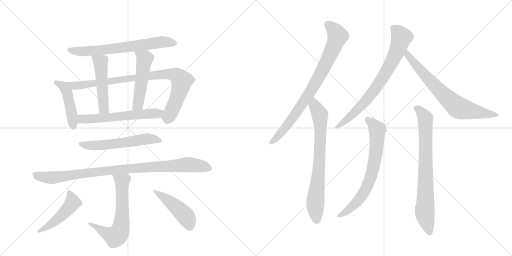
t = 0.00 s
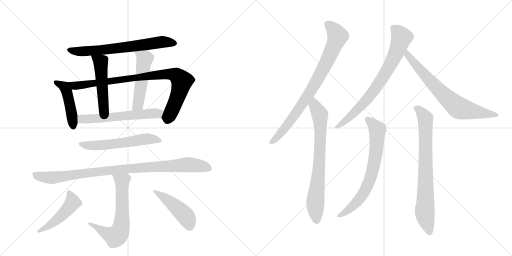
t = 2.68 s
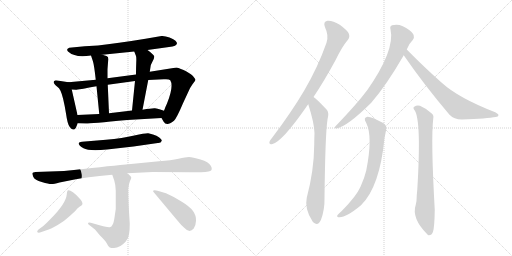
t = 5.36 s
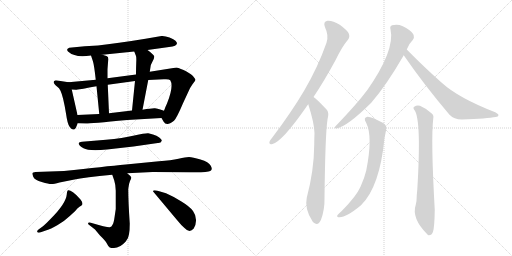
t = 8.04 s
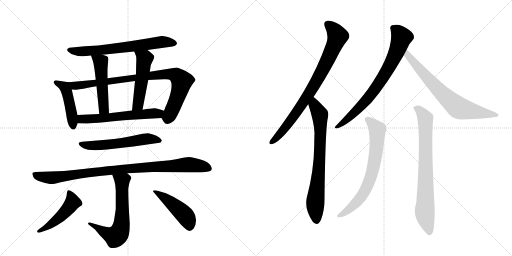
t = 10.72 s
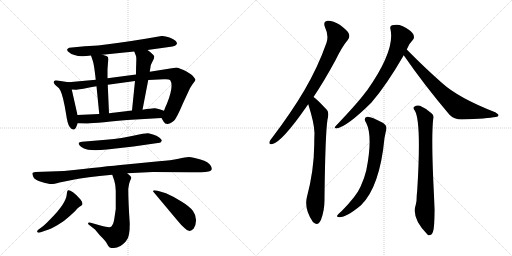
t = 13.40 s

The animated SVG that drew these frames (rendered in a browser with its animation timeline set to each time). Animation: 17 CSS @keyframes rules; one cycle of 13.40 s.

<svg version="1.1" viewBox="0 0 2048 1024" xmlns="http://www.w3.org/2000/svg">
  <g stroke="lightgray" stroke-dasharray="1,1" stroke-width="1" transform="scale(4, 4)">
    <line x1="0" y1="0" x2="256" y2="256"></line>
    <line x1="256" y1="0" x2="0" y2="256"></line>
    <line x1="128" y1="0" x2="128" y2="256"></line>
    <line x1="0" y1="128" x2="256" y2="128"></line>
    <line x1="256" y1="0" x2="512" y2="256"></line>
    <line x1="512" y1="0" x2="256" y2="256"></line>
    <line x1="384" y1="0" x2="384" y2="256"></line>
    <line x1="256" y1="128" x2="512" y2="128"></line>
  </g>
<g transform="scale(1, -1) translate(0, -850)">
   <style type="text/css">
    @keyframes keyframes0 {
      from {
       stroke: black;
       stroke-dashoffset: 673;
       stroke-width: 128;
       }
       69% {
       animation-timing-function: step-end;
       stroke: black;
       stroke-dashoffset: 0;
       stroke-width: 128;
       }
       to {
       stroke: black;
       stroke-width: 1024;
       }
       }
       #make-me-a-hanzi-animation-0 {
         animation: keyframes0 0.797689s both;
         animation-delay: 0.000000s;
         animation-timing-function: linear;
       }
    @keyframes keyframes1 {
      from {
       stroke: black;
       stroke-dashoffset: 452;
       stroke-width: 128;
       }
       60% {
       animation-timing-function: step-end;
       stroke: black;
       stroke-dashoffset: 0;
       stroke-width: 128;
       }
       to {
       stroke: black;
       stroke-width: 1024;
       }
       }
       #make-me-a-hanzi-animation-1 {
         animation: keyframes1 0.617839s both;
         animation-delay: 0.797689s;
         animation-timing-function: linear;
       }
    @keyframes keyframes2 {
      from {
       stroke: black;
       stroke-dashoffset: 884;
       stroke-width: 128;
       }
       74% {
       animation-timing-function: step-end;
       stroke: black;
       stroke-dashoffset: 0;
       stroke-width: 128;
       }
       to {
       stroke: black;
       stroke-width: 1024;
       }
       }
       #make-me-a-hanzi-animation-2 {
         animation: keyframes2 0.969401s both;
         animation-delay: 1.415527s;
         animation-timing-function: linear;
       }
    @keyframes keyframes3 {
      from {
       stroke: black;
       stroke-dashoffset: 498;
       stroke-width: 128;
       }
       62% {
       animation-timing-function: step-end;
       stroke: black;
       stroke-dashoffset: 0;
       stroke-width: 128;
       }
       to {
       stroke: black;
       stroke-width: 1024;
       }
       }
       #make-me-a-hanzi-animation-3 {
         animation: keyframes3 0.655273s both;
         animation-delay: 2.384928s;
         animation-timing-function: linear;
       }
    @keyframes keyframes4 {
      from {
       stroke: black;
       stroke-dashoffset: 507;
       stroke-width: 128;
       }
       62% {
       animation-timing-function: step-end;
       stroke: black;
       stroke-dashoffset: 0;
       stroke-width: 128;
       }
       to {
       stroke: black;
       stroke-width: 1024;
       }
       }
       #make-me-a-hanzi-animation-4 {
         animation: keyframes4 0.662598s both;
         animation-delay: 3.040202s;
         animation-timing-function: linear;
       }
    @keyframes keyframes5 {
      from {
       stroke: black;
       stroke-dashoffset: 592;
       stroke-width: 128;
       }
       66% {
       animation-timing-function: step-end;
       stroke: black;
       stroke-dashoffset: 0;
       stroke-width: 128;
       }
       to {
       stroke: black;
       stroke-width: 1024;
       }
       }
       #make-me-a-hanzi-animation-5 {
         animation: keyframes5 0.731771s both;
         animation-delay: 3.702799s;
         animation-timing-function: linear;
       }
    @keyframes keyframes6 {
      from {
       stroke: black;
       stroke-dashoffset: 576;
       stroke-width: 128;
       }
       65% {
       animation-timing-function: step-end;
       stroke: black;
       stroke-dashoffset: 0;
       stroke-width: 128;
       }
       to {
       stroke: black;
       stroke-width: 1024;
       }
       }
       #make-me-a-hanzi-animation-6 {
         animation: keyframes6 0.718750s both;
         animation-delay: 4.434570s;
         animation-timing-function: linear;
       }
    @keyframes keyframes7 {
      from {
       stroke: black;
       stroke-dashoffset: 958;
       stroke-width: 128;
       }
       76% {
       animation-timing-function: step-end;
       stroke: black;
       stroke-dashoffset: 0;
       stroke-width: 128;
       }
       to {
       stroke: black;
       stroke-width: 1024;
       }
       }
       #make-me-a-hanzi-animation-7 {
         animation: keyframes7 1.029622s both;
         animation-delay: 5.153320s;
         animation-timing-function: linear;
       }
    @keyframes keyframes8 {
      from {
       stroke: black;
       stroke-dashoffset: 644;
       stroke-width: 128;
       }
       68% {
       animation-timing-function: step-end;
       stroke: black;
       stroke-dashoffset: 0;
       stroke-width: 128;
       }
       to {
       stroke: black;
       stroke-width: 1024;
       }
       }
       #make-me-a-hanzi-animation-8 {
         animation: keyframes8 0.774089s both;
         animation-delay: 6.182943s;
         animation-timing-function: linear;
       }
    @keyframes keyframes9 {
      from {
       stroke: black;
       stroke-dashoffset: 481;
       stroke-width: 128;
       }
       61% {
       animation-timing-function: step-end;
       stroke: black;
       stroke-dashoffset: 0;
       stroke-width: 128;
       }
       to {
       stroke: black;
       stroke-width: 1024;
       }
       }
       #make-me-a-hanzi-animation-9 {
         animation: keyframes9 0.641439s both;
         animation-delay: 6.957031s;
         animation-timing-function: linear;
       }
    @keyframes keyframes10 {
      from {
       stroke: black;
       stroke-dashoffset: 460;
       stroke-width: 128;
       }
       60% {
       animation-timing-function: step-end;
       stroke: black;
       stroke-dashoffset: 0;
       stroke-width: 128;
       }
       to {
       stroke: black;
       stroke-width: 1024;
       }
       }
       #make-me-a-hanzi-animation-10 {
         animation: keyframes10 0.624349s both;
         animation-delay: 7.598470s;
         animation-timing-function: linear;
       }
    @keyframes keyframes11 {
      from {
       stroke: black;
       stroke-dashoffset: 819;
       stroke-width: 128;
       }
       73% {
       animation-timing-function: step-end;
       stroke: black;
       stroke-dashoffset: 0;
       stroke-width: 128;
       }
       to {
       stroke: black;
       stroke-width: 1024;
       }
       }
       #make-me-a-hanzi-animation-11 {
         animation: keyframes11 0.916504s both;
         animation-delay: 8.222819s;
         animation-timing-function: linear;
       }
    @keyframes keyframes12 {
      from {
       stroke: black;
       stroke-dashoffset: 747;
       stroke-width: 128;
       }
       71% {
       animation-timing-function: step-end;
       stroke: black;
       stroke-dashoffset: 0;
       stroke-width: 128;
       }
       to {
       stroke: black;
       stroke-width: 1024;
       }
       }
       #make-me-a-hanzi-animation-12 {
         animation: keyframes12 0.857910s both;
         animation-delay: 9.139323s;
         animation-timing-function: linear;
       }
    @keyframes keyframes13 {
      from {
       stroke: black;
       stroke-dashoffset: 757;
       stroke-width: 128;
       }
       71% {
       animation-timing-function: step-end;
       stroke: black;
       stroke-dashoffset: 0;
       stroke-width: 128;
       }
       to {
       stroke: black;
       stroke-width: 1024;
       }
       }
       #make-me-a-hanzi-animation-13 {
         animation: keyframes13 0.866048s both;
         animation-delay: 9.997233s;
         animation-timing-function: linear;
       }
    @keyframes keyframes14 {
      from {
       stroke: black;
       stroke-dashoffset: 719;
       stroke-width: 128;
       }
       70% {
       animation-timing-function: step-end;
       stroke: black;
       stroke-dashoffset: 0;
       stroke-width: 128;
       }
       to {
       stroke: black;
       stroke-width: 1024;
       }
       }
       #make-me-a-hanzi-animation-14 {
         animation: keyframes14 0.835124s both;
         animation-delay: 10.863281s;
         animation-timing-function: linear;
       }
    @keyframes keyframes15 {
      from {
       stroke: black;
       stroke-dashoffset: 708;
       stroke-width: 128;
       }
       70% {
       animation-timing-function: step-end;
       stroke: black;
       stroke-dashoffset: 0;
       stroke-width: 128;
       }
       to {
       stroke: black;
       stroke-width: 1024;
       }
       }
       #make-me-a-hanzi-animation-15 {
         animation: keyframes15 0.826172s both;
         animation-delay: 11.698405s;
         animation-timing-function: linear;
       }
    @keyframes keyframes16 {
      from {
       stroke: black;
       stroke-dashoffset: 770;
       stroke-width: 128;
       }
       71% {
       animation-timing-function: step-end;
       stroke: black;
       stroke-dashoffset: 0;
       stroke-width: 128;
       }
       to {
       stroke: black;
       stroke-width: 1024;
       }
       }
       #make-me-a-hanzi-animation-16 {
         animation: keyframes16 0.876628s both;
         animation-delay: 12.524577s;
         animation-timing-function: linear;
       }
</style>
<path d="M 590 650 L 676 662 Q 708 665 708 677 Q 708 680 702 687 Q 696 693 678 700 Q 660 707 646 706 L 582 695 Q 466 676 392 668 L 339 665 L 277 659 Q 263 654 272 644 Q 282 634 298 630 Q 320 621 364 628 L 410 631 L 537 644 L 590 650 Z" fill="lightgray"></path> 
<path d="M 274 521 L 223 529 Q 204 525 228 504 Q 237 498 242 487 Q 253 464 264 396 Q 270 352 279 342 Q 293 324 303 338 L 311 357 L 310 390 L 287 492 C 281 520 281 520 274 521 Z" fill="lightgray"></path> 
<path d="M 383 531 L 274 521 C 244 518 257 493 287 492 L 303 491 Q 305 490 386 505 L 431 511 L 540 526 L 593 530 L 655 533 Q 676 535 681 529 Q 696 506 668 436 Q 662 424 656 407 C 645 379 645 379 646 378 L 654 364 Q 660 354 669 354 Q 677 353 696 367 Q 707 378 732 437 L 752 480 Q 762 503 770 513 Q 782 528 782 531 Q 782 534 774 543 Q 767 552 746 564 Q 721 577 706 580 L 599 563 L 544 552 L 430 537 L 383 531 Z" fill="lightgray"></path> 
<path d="M 364 628 L 372 604 Q 377 587 383 531 L 386 505 L 397 394 C 400 364 437 367 436 397 L 431 511 L 430 537 L 430 573 L 433 613 L 432 621 Q 431 626 410 631 C 381 639 358 645 364 628 Z" fill="lightgray"></path> 
<path d="M 599 563 L 602 582 Q 602 590 610 604 Q 618 618 617 624 Q 615 632 590 650 C 566 668 526 672 537 644 L 544 626 Q 546 621 545 600 Q 544 579 544 552 L 540 526 L 528 408 C 525 378 564 382 570 411 L 593 530 L 599 563 Z" fill="lightgray"></path> 
<path d="M 311 357 L 344 356 Q 350 355 509 370 L 646 378 C 676 380 684 398 656 407 L 641 412 Q 630 416 620 417 Q 610 418 570 411 L 528 408 L 436 397 L 397 394 L 310 390 C 280 389 281 358 311 357 Z" fill="lightgray"></path> 
<path d="M 428 252 L 534 264 L 631 278 Q 644 277 647 287 Q 648 291 637 300 Q 627 308 612 312 L 593 317 Q 583 318 537 308 Q 491 297 424 291 L 328 283 Q 316 282 315 278 Q 313 269 334 257 Q 355 245 428 252 Z" fill="lightgray"></path> 
<path d="M 509 157 L 610 162 L 763 161 Q 830 160 841 166 Q 852 171 843 187 Q 835 202 802 212 Q 770 222 756 222 Q 743 222 714 215 Q 685 209 636 205 L 503 192 Q 420 184 256 166 L 142 162 Q 130 161 130 158 Q 128 156 133 143 Q 139 129 167 122 Q 196 114 204 114 Q 212 113 238 120 L 293 131 Q 340 141 449 151 L 509 157 Z" fill="lightgray"></path> 
<path d="M 352 -44 Q 352 -46 357 -50 L 380 -68 L 400 -92 Q 422 -113 428 -125 Q 434 -138 439 -140 Q 444 -142 456 -142 Q 480 -142 503 -116 Q 514 -103 516 -87 Q 519 -72 519 -44 Q 513 46 513 94 Q 515 115 520 126 Q 526 137 525 140 Q 524 145 509 157 C 486 177 439 179 449 151 L 457 128 Q 462 113 463 87 L 463 14 L 458 -20 Q 455 -42 450 -49 Q 447 -57 439 -59 Q 432 -61 363 -41 Q 352 -39 352 -44 Z" fill="lightgray"></path> 
<path d="M 172 -55 L 154 -68 Q 147 -74 149 -78 Q 152 -82 160 -80 L 186 -71 Q 202 -66 229 -51 Q 256 -36 278 -15 L 300 5 Q 310 18 318 23 Q 326 28 328 30 Q 334 36 322 52 Q 306 71 292 81 Q 279 90 273 89 Q 268 88 267 72 Q 264 36 202 -26 Q 185 -44 172 -55 Z" fill="lightgray"></path> 
<path d="M 615 81 L 708 -30 Q 724 -50 738 -62 Q 758 -84 775 -64 Q 783 -54 784 -33 Q 785 -12 772 6 Q 759 24 724 45 Q 690 66 664 77 L 630 87 Q 614 91 612 86 Q 611 86 615 81 Z" fill="lightgray"></path> 
<path d="M 1254 462 Q 1297 526 1343 611 Q 1368 663 1391 690 Q 1401 702 1395 716 Q 1389 729 1359 751 Q 1329 769 1310 767 Q 1291 764 1300 741 Q 1316 708 1306 679 Q 1272 582 1217 488 Q 1165 400 1090 301 Q 1080 289 1078 283 Q 1075 270 1090 274 Q 1129 284 1225 422 Q 1229 428 1233 433 L 1254 462 Z" fill="lightgray"></path> 
<path d="M 1233 433 Q 1257 358 1258 318 Q 1257 296 1257 273 Q 1256 167 1227 59 Q 1217 14 1251 -37 Q 1252 -37 1254 -40 Q 1272 -56 1284 -29 Q 1299 11 1298 58 Q 1301 314 1310 372 Q 1317 399 1308 410 Q 1263 458 1254 462 C 1230 481 1224 462 1233 433 Z" fill="lightgray"></path> 
<path d="M 1627 652 Q 1636 676 1651 690 Q 1658 697 1655 707 Q 1654 717 1638 729 Q 1602 759 1568 749 Q 1558 745 1562 733 Q 1581 649 1468 488 Q 1465 485 1463 482 Q 1429 436 1342 345 Q 1335 338 1345 336 Q 1387 342 1485 439 Q 1545 508 1615 629 L 1627 652 Z" fill="lightgray"></path> 
<path d="M 1615 629 Q 1694 514 1798 391 Q 1816 372 1847 372 Q 1950 376 1983 382 Q 1993 383 1994 389 Q 1995 393 1981 401 Q 1834 458 1767 519 Q 1701 577 1627 652 C 1606 673 1598 654 1615 629 Z" fill="lightgray"></path> 
<path d="M 1465 358 Q 1492 304 1465 168 Q 1458 138 1442 103 Q 1426 66 1367 6 Q 1352 -6 1349 -12 Q 1346 -19 1358 -19 Q 1386 -19 1444 29 Q 1519 102 1538 298 Q 1542 317 1544 328 Q 1551 347 1531 359 Q 1485 384 1470 383 Q 1451 380 1465 358 Z" fill="lightgray"></path> 
<path d="M 1659 408 Q 1686 366 1669 90 L 1667 69 Q 1667 44 1663 31 Q 1645 -23 1709 -87 Q 1710 -88 1714 -91 Q 1727 -92 1732 -77 Q 1738 -59 1739 11 Q 1723 293 1733 376 Q 1736 389 1727 396 Q 1702 418 1680 427 Q 1667 431 1657 423 Q 1650 419 1659 408 Z" fill="lightgray"></path> 
      <clipPath id="make-me-a-hanzi-clip-0">
      <path d="M 590 650 L 676 662 Q 708 665 708 677 Q 708 680 702 687 Q 696 693 678 700 Q 660 707 646 706 L 582 695 Q 466 676 392 668 L 339 665 L 277 659 Q 263 654 272 644 Q 282 634 298 630 Q 320 621 364 628 L 410 631 L 537 644 L 590 650 Z" fill="lightgray"></path>
      </clipPath>
      <path clip-path="url(#make-me-a-hanzi-clip-0)" d="M 284 648 L 353 645 L 644 682 L 698 678 " fill="none" id="make-me-a-hanzi-animation-0" stroke-dasharray="545 1090" stroke-linecap="round"></path>

      <clipPath id="make-me-a-hanzi-clip-1">
      <path d="M 274 521 L 223 529 Q 204 525 228 504 Q 237 498 242 487 Q 253 464 264 396 Q 270 352 279 342 Q 293 324 303 338 L 311 357 L 310 390 L 287 492 C 281 520 281 520 274 521 Z" fill="lightgray"></path>
      </clipPath>
      <path clip-path="url(#make-me-a-hanzi-clip-1)" d="M 227 517 L 252 507 L 264 491 L 282 422 L 292 345 " fill="none" id="make-me-a-hanzi-animation-1" stroke-dasharray="324 648" stroke-linecap="round"></path>

      <clipPath id="make-me-a-hanzi-clip-2">
      <path d="M 383 531 L 274 521 C 244 518 257 493 287 492 L 303 491 Q 305 490 386 505 L 431 511 L 540 526 L 593 530 L 655 533 Q 676 535 681 529 Q 696 506 668 436 Q 662 424 656 407 C 645 379 645 379 646 378 L 654 364 Q 660 354 669 354 Q 677 353 696 367 Q 707 378 732 437 L 752 480 Q 762 503 770 513 Q 782 528 782 531 Q 782 534 774 543 Q 767 552 746 564 Q 721 577 706 580 L 599 563 L 544 552 L 430 537 L 383 531 Z" fill="lightgray"></path>
      </clipPath>
      <path clip-path="url(#make-me-a-hanzi-clip-2)" d="M 282 516 L 300 508 L 372 513 L 595 547 L 671 554 L 703 550 L 727 526 L 719 487 L 677 387 L 673 381 L 660 381 " fill="none" id="make-me-a-hanzi-animation-2" stroke-dasharray="756 1512" stroke-linecap="round"></path>

      <clipPath id="make-me-a-hanzi-clip-3">
      <path d="M 364 628 L 372 604 Q 377 587 383 531 L 386 505 L 397 394 C 400 364 437 367 436 397 L 431 511 L 430 537 L 430 573 L 433 613 L 432 621 Q 431 626 410 631 C 381 639 358 645 364 628 Z" fill="lightgray"></path>
      </clipPath>
      <path clip-path="url(#make-me-a-hanzi-clip-3)" d="M 372 624 L 403 602 L 414 420 L 429 404 " fill="none" id="make-me-a-hanzi-animation-3" stroke-dasharray="370 740" stroke-linecap="round"></path>

      <clipPath id="make-me-a-hanzi-clip-4">
      <path d="M 599 563 L 602 582 Q 602 590 610 604 Q 618 618 617 624 Q 615 632 590 650 C 566 668 526 672 537 644 L 544 626 Q 546 621 545 600 Q 544 579 544 552 L 540 526 L 528 408 C 525 378 564 382 570 411 L 593 530 L 599 563 Z" fill="lightgray"></path>
      </clipPath>
      <path clip-path="url(#make-me-a-hanzi-clip-4)" d="M 544 642 L 578 612 L 554 437 L 535 415 " fill="none" id="make-me-a-hanzi-animation-4" stroke-dasharray="379 758" stroke-linecap="round"></path>

      <clipPath id="make-me-a-hanzi-clip-5">
      <path d="M 311 357 L 344 356 Q 350 355 509 370 L 646 378 C 676 380 684 398 656 407 L 641 412 Q 630 416 620 417 Q 610 418 570 411 L 528 408 L 436 397 L 397 394 L 310 390 C 280 389 281 358 311 357 Z" fill="lightgray"></path>
      </clipPath>
      <path clip-path="url(#make-me-a-hanzi-clip-5)" d="M 318 385 L 326 374 L 339 373 L 630 396 L 646 402 " fill="none" id="make-me-a-hanzi-animation-5" stroke-dasharray="464 928" stroke-linecap="round"></path>

      <clipPath id="make-me-a-hanzi-clip-6">
      <path d="M 428 252 L 534 264 L 631 278 Q 644 277 647 287 Q 648 291 637 300 Q 627 308 612 312 L 593 317 Q 583 318 537 308 Q 491 297 424 291 L 328 283 Q 316 282 315 278 Q 313 269 334 257 Q 355 245 428 252 Z" fill="lightgray"></path>
      </clipPath>
      <path clip-path="url(#make-me-a-hanzi-clip-6)" d="M 323 276 L 344 269 L 415 269 L 590 295 L 639 287 " fill="none" id="make-me-a-hanzi-animation-6" stroke-dasharray="448 896" stroke-linecap="round"></path>

      <clipPath id="make-me-a-hanzi-clip-7">
      <path d="M 509 157 L 610 162 L 763 161 Q 830 160 841 166 Q 852 171 843 187 Q 835 202 802 212 Q 770 222 756 222 Q 743 222 714 215 Q 685 209 636 205 L 503 192 Q 420 184 256 166 L 142 162 Q 130 161 130 158 Q 128 156 133 143 Q 139 129 167 122 Q 196 114 204 114 Q 212 113 238 120 L 293 131 Q 340 141 449 151 L 509 157 Z" fill="lightgray"></path>
      </clipPath>
      <path clip-path="url(#make-me-a-hanzi-clip-7)" d="M 139 152 L 164 143 L 213 139 L 512 176 L 753 191 L 835 177 " fill="none" id="make-me-a-hanzi-animation-7" stroke-dasharray="830 1660" stroke-linecap="round"></path>

      <clipPath id="make-me-a-hanzi-clip-8">
      <path d="M 352 -44 Q 352 -46 357 -50 L 380 -68 L 400 -92 Q 422 -113 428 -125 Q 434 -138 439 -140 Q 444 -142 456 -142 Q 480 -142 503 -116 Q 514 -103 516 -87 Q 519 -72 519 -44 Q 513 46 513 94 Q 515 115 520 126 Q 526 137 525 140 Q 524 145 509 157 C 486 177 439 179 449 151 L 457 128 Q 462 113 463 87 L 463 14 L 458 -20 Q 455 -42 450 -49 Q 447 -57 439 -59 Q 432 -61 363 -41 Q 352 -39 352 -44 Z" fill="lightgray"></path>
      </clipPath>
      <path clip-path="url(#make-me-a-hanzi-clip-8)" d="M 457 147 L 488 126 L 490 18 L 486 -52 L 479 -76 L 461 -96 L 441 -91 L 380 -56 L 375 -47 L 366 -50 L 358 -44 " fill="none" id="make-me-a-hanzi-animation-8" stroke-dasharray="516 1032" stroke-linecap="round"></path>

      <clipPath id="make-me-a-hanzi-clip-9">
      <path d="M 172 -55 L 154 -68 Q 147 -74 149 -78 Q 152 -82 160 -80 L 186 -71 Q 202 -66 229 -51 Q 256 -36 278 -15 L 300 5 Q 310 18 318 23 Q 326 28 328 30 Q 334 36 322 52 Q 306 71 292 81 Q 279 90 273 89 Q 268 88 267 72 Q 264 36 202 -26 Q 185 -44 172 -55 Z" fill="lightgray"></path>
      </clipPath>
      <path clip-path="url(#make-me-a-hanzi-clip-9)" d="M 276 83 L 291 41 L 283 29 L 213 -41 L 155 -75 " fill="none" id="make-me-a-hanzi-animation-9" stroke-dasharray="353 706" stroke-linecap="round"></path>

      <clipPath id="make-me-a-hanzi-clip-10">
      <path d="M 615 81 L 708 -30 Q 724 -50 738 -62 Q 758 -84 775 -64 Q 783 -54 784 -33 Q 785 -12 772 6 Q 759 24 724 45 Q 690 66 664 77 L 630 87 Q 614 91 612 86 Q 611 86 615 81 Z" fill="lightgray"></path>
      </clipPath>
      <path clip-path="url(#make-me-a-hanzi-clip-10)" d="M 616 85 L 671 50 L 727 2 L 751 -28 L 758 -54 " fill="none" id="make-me-a-hanzi-animation-10" stroke-dasharray="332 664" stroke-linecap="round"></path>

      <clipPath id="make-me-a-hanzi-clip-11">
      <path d="M 1254 462 Q 1297 526 1343 611 Q 1368 663 1391 690 Q 1401 702 1395 716 Q 1389 729 1359 751 Q 1329 769 1310 767 Q 1291 764 1300 741 Q 1316 708 1306 679 Q 1272 582 1217 488 Q 1165 400 1090 301 Q 1080 289 1078 283 Q 1075 270 1090 274 Q 1129 284 1225 422 Q 1229 428 1233 433 L 1254 462 Z" fill="lightgray"></path>
      </clipPath>
      <path clip-path="url(#make-me-a-hanzi-clip-11)" d="M 1312 751 L 1329 738 L 1351 706 L 1307 602 L 1262 517 L 1189 403 L 1122 316 L 1087 283 " fill="none" id="make-me-a-hanzi-animation-11" stroke-dasharray="691 1382" stroke-linecap="round"></path>

      <clipPath id="make-me-a-hanzi-clip-12">
      <path d="M 1233 433 Q 1257 358 1258 318 Q 1257 296 1257 273 Q 1256 167 1227 59 Q 1217 14 1251 -37 Q 1252 -37 1254 -40 Q 1272 -56 1284 -29 Q 1299 11 1298 58 Q 1301 314 1310 372 Q 1317 399 1308 410 Q 1263 458 1254 462 C 1230 481 1224 462 1233 433 Z" fill="lightgray"></path>
      </clipPath>
      <path clip-path="url(#make-me-a-hanzi-clip-12)" d="M 1253 455 L 1258 428 L 1280 392 L 1280 240 L 1261 37 L 1267 -28 " fill="none" id="make-me-a-hanzi-animation-12" stroke-dasharray="619 1238" stroke-linecap="round"></path>

      <clipPath id="make-me-a-hanzi-clip-13">
      <path d="M 1627 652 Q 1636 676 1651 690 Q 1658 697 1655 707 Q 1654 717 1638 729 Q 1602 759 1568 749 Q 1558 745 1562 733 Q 1581 649 1468 488 Q 1465 485 1463 482 Q 1429 436 1342 345 Q 1335 338 1345 336 Q 1387 342 1485 439 Q 1545 508 1615 629 L 1627 652 Z" fill="lightgray"></path>
      </clipPath>
      <path clip-path="url(#make-me-a-hanzi-clip-13)" d="M 1572 738 L 1587 728 L 1606 702 L 1582 634 L 1544 561 L 1463 445 L 1393 376 L 1348 342 " fill="none" id="make-me-a-hanzi-animation-13" stroke-dasharray="629 1258" stroke-linecap="round"></path>

      <clipPath id="make-me-a-hanzi-clip-14">
      <path d="M 1615 629 Q 1694 514 1798 391 Q 1816 372 1847 372 Q 1950 376 1983 382 Q 1993 383 1994 389 Q 1995 393 1981 401 Q 1834 458 1767 519 Q 1701 577 1627 652 C 1606 673 1598 654 1615 629 Z" fill="lightgray"></path>
      </clipPath>
      <path clip-path="url(#make-me-a-hanzi-clip-14)" d="M 1630 643 L 1630 629 L 1709 538 L 1775 469 L 1831 421 L 1987 388 " fill="none" id="make-me-a-hanzi-animation-14" stroke-dasharray="591 1182" stroke-linecap="round"></path>

      <clipPath id="make-me-a-hanzi-clip-15">
      <path d="M 1465 358 Q 1492 304 1465 168 Q 1458 138 1442 103 Q 1426 66 1367 6 Q 1352 -6 1349 -12 Q 1346 -19 1358 -19 Q 1386 -19 1444 29 Q 1519 102 1538 298 Q 1542 317 1544 328 Q 1551 347 1531 359 Q 1485 384 1470 383 Q 1451 380 1465 358 Z" fill="lightgray"></path>
      </clipPath>
      <path clip-path="url(#make-me-a-hanzi-clip-15)" d="M 1471 370 L 1496 349 L 1510 328 L 1503 231 L 1490 163 L 1453 74 L 1411 25 L 1356 -12 " fill="none" id="make-me-a-hanzi-animation-15" stroke-dasharray="580 1160" stroke-linecap="round"></path>

      <clipPath id="make-me-a-hanzi-clip-16">
      <path d="M 1659 408 Q 1686 366 1669 90 L 1667 69 Q 1667 44 1663 31 Q 1645 -23 1709 -87 Q 1710 -88 1714 -91 Q 1727 -92 1732 -77 Q 1738 -59 1739 11 Q 1723 293 1733 376 Q 1736 389 1727 396 Q 1702 418 1680 427 Q 1667 431 1657 423 Q 1650 419 1659 408 Z" fill="lightgray"></path>
      </clipPath>
      <path clip-path="url(#make-me-a-hanzi-clip-16)" d="M 1666 417 L 1694 390 L 1702 367 L 1699 9 L 1717 -82 " fill="none" id="make-me-a-hanzi-animation-16" stroke-dasharray="642 1284" stroke-linecap="round"></path>

</g>
</svg>
